Image classification data set "dataset" (alhaj-ai/parking_occupancy_project on GitHub). Class labels (2): empty, occupied.

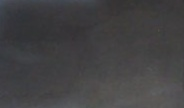
Label: occupied

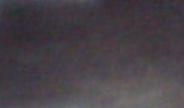
Label: empty

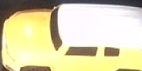
Label: occupied

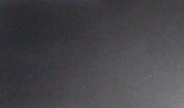
Label: occupied

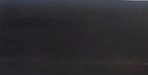
Label: occupied

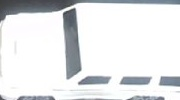
Label: occupied
